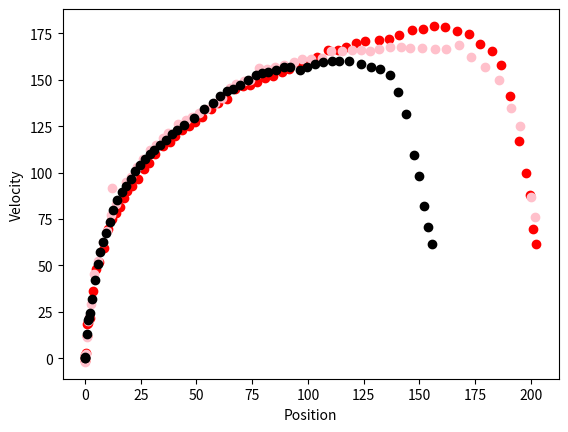

Write the Python code that produced this figure.
import matplotlib.pyplot as plt
x = [  # Position values
    -0.007539822368615503, -0.007539822368615503, -0.015289252267896436, 
    0.718721698128609, 1.1253853377009662, 1.7024473590338078, 
    2.3592042789367857, 3.1967142424427872, 4.37760667704146, 
    5.459591155072671, 7.0469063550293685, 8.57286531590317, 
    10.136174312783108, 11.706902743054464, 13.292767195016642, 
    15.17645905957122, 17.15830916939655, 19.641921385829544, 
    21.7201958214512, 24.19779999589453, 26.418548619288458, 
    29.009981503168433, 32.039617286030975, 34.92723359114186, 
    37.22561723259997, 39.49693042347258, 42.993513395119884, 
    45.42605354710092, 48.17557171495015, 50.578680529159726, 
    53.2185524474146, 55.95598000918948, 58.305586159540006, 
    61.25440787693739, 64.33472778121151, 66.91348736450855, 
    69.92722298513404, 72.74893638109573, 75.7890305833195, 
    79.51503003739488, 83.12352822523765, 86.49808725246884, 
    90.07599881530476, 94.08003272702422, 97.77852157127349, 
    101.24308644074206, 106.23872123032957, 109.86756152596573, 
    113.72061191574683, 119.14612803284362, 122.6864408216756, 
    127.10951302253207, 130.49843390723922, 134.54412716264406, 
    138.05422961168867, 142.52096127135178, 146.3736810399148, 
    150.3856634221263, 154.60143709715985, 159.40558813729288, 
    163.60888629482372, 167.89753432450837, 172.4400067050471, 
    176.83072011549513, 181.6081550076349, 186.01773642017542, 
    189.67331652071496, 193.67107561632523, 196.5782672936115, 
    198.29440710821842, 199.4220420336108, 200.13857741406727, 
    200.75596054612672, 201.3110111453785, 201.6896061546103, 
    201.9598120328385, 202.1545460091589, 202.21712732063662, 
    202.1543920409502, 202.05943812109322, 201.89625975055964, 
    201.71587550273634, 201.48276650830368, 201.27630112476746, 
    201.05061898571708, 200.83353448817172, 200.60010472168443, 
    200.4309904279746, 200.28035563288725, 200.10949270459943, 
    200.00731826208778, 199.9256310930272, 199.89127051261787, 
    199.87600126875154, 199.8724058497451, 199.8724058497451, 
    199.8764465145407, 199.8804880409798, 199.88397395400008, 
    199.88746086661396, 199.89150153140957, 199.89150153140957, 
    199.89150153140957, 199.89150153140957, 199.89105482375152
]

y = [  # Velocity values
    0.0, 0.0, -0.15098265586211806, 13.035729277668164, 
    20.56603619746632, 21.86030639494619, 23.833619761137477, 
    30.385484145520472, 44.7864402665173, 52.10511156906109, 
    57.53490269250193, 63.03439288165995, 69.73512600706317, 
    74.4687452014839, 78.3802511562989, 82.5911324393375, 
    89.31025722032994, 93.6927562740637, 96.88867476723657, 
    101.68439920101406, 104.75948816320188, 107.77454962813373, 
    111.13415537950746, 112.82213337842045, 115.7073509234348, 
    118.2667612624337, 121.46528624214622, 123.78605959123091, 
    125.88600534788792, 127.40457544312162, 129.59741204611123, 
    131.39882513662346, 133.49341123554981, 135.9057403918425, 
    138.90703416876536, 141.44971904054486, 143.28658115344663, 
    143.90833356735777, 144.52205284891926, 145.3461078902834, 
    148.05045760324205, 149.99362939281667, 151.56407312768513, 
    151.33606651898185, 152.15949474111784, 154.17928216727617, 
    152.90858846536358, 150.26631035882056, 156.14721846398606, 
    159.92075871138238, 159.69650865316427, 158.71032979849502, 
    159.31620266295243, 160.7556682038475, 160.60272597487676, 
    160.3520910681553, 161.03118170140843, 161.8823385822476, 
    160.52068305172233, 158.70783102656503, 157.05120502219847, 
    155.76245278632328, 154.3949272023953, 150.47072433434093, 
    145.04270556901403, 138.44105488652352, 129.3698221877438, 
    106.66599148938118, 86.11125270357842, 66.65644240493232, 
    48.20414325373167, 39.66660885473032, 33.50372052474895, 
    26.11531737824737, 24.611373689944497, 20.613244545057597, 
    15.840497079655494, 5.158262091135858, -0.10553739860260522, 
    -2.136362997842166, -5.263988759833968, -7.305080344479177, 
    -9.045623402501763, -10.011972132940206, -10.527740748828917, 
    -10.645960123697765, -10.240331834208572, -9.489672851811823, 
    -8.749655227851397, -7.333076704481055, -6.056262010021805, 
    -3.9888466934402182, -3.30462866388347, -2.111234341316741, 
    -1.0756812558639908, -0.7171208372426605, -0.13266324999543913, 
    0.0842450255953612, 0.1505315563176176, 0.22580146142425397, 
    0.37632889079404397, 0.22579733447642641, 0.22579733447642641, 
    0.0752657781588088, -0.008934153161089243
    # Note: Velocity becomes 0.0 repeatedly after this point; I've included up to 57.903 timestamp
]

x2 = [
    0.018553283432666292, 0.12778053838007433, 0.030178557170705292, 
    0.3089849855542012, 0.6780431612232405, 1.0927333914970931, 
    1.5176238215327893, 2.213749045509178, 3.529966369947956, 
    4.7567672933030245, 6.357081217662137, 8.390037517493175, 
    10.495029030319694, 12.212608156842835, 14.030539828922054, 
    15.673594504836894, 17.290959657455, 18.85879555329733, 
    21.20506554432171, 23.698218050364368, 26.51701341031407, 
    28.8780675798618, 31.518844949168464, 35.04440436482587, 
    37.89854172271181, 40.49106053431546, 43.589179199503455, 
    46.5706614442851, 49.38644254127008, 52.37880777086741, 
    56.358668526958155, 59.621792811937425, 63.51814696519132, 
    67.32642474443593, 70.64827682888793, 73.83385438853887, 
    77.3659522963664, 80.76632288720255, 84.15643780975338, 
    88.25472892823261, 91.6893684589138, 96.26884901462626, 
    100.26166101267458, 103.97111252272994, 108.97405398320095, 
    113.32899852215535, 117.2871929547616, 121.5952860121944, 
    125.73040176415073, 132.0119565127003, 136.29865962589463, 
    141.06397398267728, 146.64336009389166, 151.8118948731915, 
    156.72814036211219, 161.69796957641253, 166.8793185746712, 
    172.24501799289402, 177.37382101558944, 182.53399225112264, 
    186.55818775509425, 190.63512385023455, 194.9474607703573, 
    197.86461382268268, 199.5957770262119, 200.8767762223031, 
    202.34645990359016
]

y2 = [
    0.0, 1.9603534420778512, -1.5830806247273246, 3.016112884576705, 
    11.837521118726341, 18.170971908363367, 18.770854699712828, 
    21.49848499986233, 36.101363082260264, 47.9445831377927, 
    51.7480390358103, 59.41190863738943, 69.86129390267122, 
    75.06013542190861, 78.11699993245963, 81.26303897423453, 
    86.14823368346804, 90.21004193538342, 93.0201133973783, 
    96.70788349133052, 101.86084265336022, 105.06116704586792, 
    109.94543244629232, 114.41697969124135, 116.73389123762963, 
    119.68419063231806, 123.09122083060647, 124.90030183073075, 
    127.32812486347166, 129.96154692159726, 134.5153209403686, 
    137.75402428118866, 139.9309815424186, 144.86208372356307, 
    146.42963267306325, 147.10260778244879, 149.06376945173557, 
    150.94321618558513, 152.15126561931234, 154.11091195671128, 
    155.92231777942482, 158.33489694959746, 159.7705589228175, 
    162.48401499343726, 165.94652191114957, 166.25279794687296, 
    167.83705135132, 169.94088485168356, 171.0678583175964, 
    171.37981114565036, 171.90885215749628, 174.2450873030665, 
    176.810051165572, 177.49097433521376, 179.06989973886, 
    178.2412295307374, 176.1976333164117, 174.6247375417242, 
    169.46896554704776, 165.3898852537046, 158.12942294851183, 
    141.07760465621513, 116.89976204607638, 99.5571615323218, 
    88.06041380758577, 69.55311552377007, 61.74533809787584
]

#12.5v 20tooth
x3 = [
    0.0, 0.0, 0.02629249066750814, 0.8622543694881665, 1.2388426426830903, 
    1.6761069150401382, 2.2641919732259446, 3.097248015823547, 4.016303229962593, 
    5.078194321135368, 6.558356203654895, 7.779024640741963, 9.101425446393787, 
    10.442963322837048, 11.690234928435563, 13.258269683127446, 14.82600450375269, 
    16.145756756920175, 18.031181507457607, 19.509425534892742, 20.91608219153796, 
    22.57264765279883, 23.956703250582624, 25.7112370076681, 27.409207893665453, 
    29.284465790218622, 31.058863284843035, 32.935224892612894, 34.89043993023833, 
    36.70895534092655, 38.644786663520705, 40.72339991361206, 43.59486109167096, 
    45.77551675288098, 47.737212191239344, 49.573650405699524, 52.03584615412118, 
    53.81189065191017, 56.21029610228188, 58.771127951325305, 61.561733882510225, 
    64.34857318684237, 66.76530334905127, 69.23439553149653, 71.72378550911303, 
    74.3445574757634, 76.93059998461263, 79.21202602919634, 82.01293676501813, 
    84.92715000754372, 88.24542507131194, 90.84672929526363, 94.57904543613151, 
    97.81327773697319, 100.99608496021972, 104.12901019382693, 108.1204256431145, 
    110.83532896617622, 113.85026717488935, 117.7649409263421, 121.65031997506917, 
    125.3724154648188, 128.36088019545807, 132.0352881992302, 134.80038412208611, 
    138.27943850089756, 141.44574677994186, 144.6143393383729, 147.80703860093416, 
    150.6206513571321, 154.88930251539415, 158.81215944383487, 162.64776380659262, 
    166.58888818851406, 170.7292819611589, 175.0336090309452, 178.92620116696625, 
    182.76740122010466, 186.36517468707189, 189.45281240194998, 193.24091705459057, 
    196.50298339384582, 198.50679806286095, 199.5166701845913, 200.18336052471867, 
    200.76580523957244
]

y3 = [
    0.0, 0.0, 0.0, 16.730470632276536, 20.41775453197429, 23.365997826908988, 
    25.947712726600383, 32.812805924937166, 42.60104480668028, 50.799772774378056, 
    56.809534821838895, 61.33614603674972, 66.55236463703908, 70.92436151677946, 
    73.70881065409127, 78.0902022434229, 82.61167718052643, 84.72751111952208, 
    88.58939892289878, 91.1764443867832, 92.38244376947249, 95.42639246566166, 
    96.63216145591994, 99.518548247111, 102.15534642453807, 104.35788095493957, 
    107.09950042466092, 109.23185855075806, 111.27914619516964, 112.55185513368897, 
    115.39938680043298, 116.65970353675654, 120.27727862210097, 122.2321709574483, 
    123.35354013210888, 126.11804218763683, 129.19437293142144, 130.15619970456876, 
    132.4151029057901, 133.02046589428184, 134.69145934024792, 136.5778939512468, 
    139.95649198625668, 142.8792437758385, 144.9889672574584, 145.36737507652225, 
    146.500126793711, 147.32527232261316, 148.00463626722956, 149.05943072346426, 
    149.1940247385188, 148.88769852499914, 151.0626198738611, 151.74218590162397, 
    152.63862742026765, 153.6310118688301, 154.24667870337788, 154.77187862725916, 
    153.4854909997725, 152.86059878808211, 153.47858926114557, 153.59147263084208, 
    153.51257468205313, 153.67839413097064, 154.17458612040224, 154.21965708995128, 
    153.1143723204484, 152.0533727049435, 151.42454900014292, 151.80040554055117, 
    154.12808582194234, 154.93819815831813, 153.46825158112281, 151.51310616498603, 
    148.96800100056288, 145.46215575492812, 141.7664032641797, 138.70515144098, 
    132.16548499028082, 120.10903242011057, 104.30828139994236, 80.4897022846346, 
    65.76568746963903, 51.72820285248329, 41.0043120446983, 36.65651124462712
]

y4 = [
    0.0, 1.8849555023071958, -2.0356585327681653, 2.4885602968571465, 
    11.387550690043355, 20.206723947889554, 22.172583581679607, 28.97188138192959,
    45.29785086919424, 52.52888088448193, 62.504849353378596, 68.61351916159627, 
    76.90990914118663, 82.86080721710618, 91.86838339726381, 94.95915851127562, 
    97.59764252339038, 102.85486493049748, 107.1526628365133, 112.05936879015339, 
    115.07422246585985, 118.39309644762054, 121.24992423168047, 126.21429552146154, 
    128.31967776023717, 130.00125543609886, 131.90431818482844, 134.23479295481928, 
    137.74198741071666, 140.43435652372168, 145.60651010048468, 147.86191398431586, 
    149.14858602663895, 150.12398830541053, 156.29928107679493, 155.9271149146348, 
    156.6773487398225, 157.94136808581038, 159.8369912648428, 161.27490998571864, 
    161.26790295735918, 161.9386755414897, 165.41562864973778, 165.78440553318146, 
    165.8543234796709, 166.3288329754017, 165.80887147143338, 166.639060945604, 
    167.54398556180843, 167.67939643191554, 167.43442394406148, 167.1644467487529, 
    166.47836714460584, 166.83359420734405, 168.58916796582557, 162.0574104506699, 
    157.1804905736459, 149.6538302210845, 134.9121393254407, 125.08412169274057, 
    86.83144231100809, 76.27971601408356
]

x4 = [
    0.06378521434150457, 0.16895333904359452, 0.067480169926486, 0.37277633848852254, 
    0.8064860295433371, 1.2511389890950917, 1.9330587046206533, 2.6637646656942326, 
    4.140145119382387, 5.587573292273463, 7.905579767806314, 9.81256815970055, 
    11.708405224224327, 14.071085272596887, 12.18469065837068, 18.349092406516906, 
    20.413520286759574, 23.20872657591829, 25.82394152339657, 29.015274535389402, 
    31.769807089078444, 34.78052079444446, 37.2290818357672, 41.5283145338587, 
    45.169401246228695, 48.00696560919791, 51.15750846708628, 54.07043799284919, 
    58.284226402429944, 61.278528172005124, 65.23349816497458, 67.8691006553628, 
    71.2777917717296, 74.22324936987567, 78.08778498360249, 81.67434361984228, 
    85.44818774695088, 89.3843689656269, 93.83952541386962, 97.44803630804915, 
    101.28236660243878, 106.14691829010484, 110.1799391972302, 115.34804096576346, 
    119.6278657436842, 123.66937597494623, 127.65195955655382, 131.86790626020706, 
    136.91570805527857, 141.69526620371803, 145.80777510262408, 151.01377275224903, 
    156.96992969532243, 161.7949393905383, 167.61441271407398, 173.36579923611282, 
    179.59033002035514, 185.68452639519475, 191.109844576123, 195.09599694518568, 
    199.9525998269064, 202.06481715094395
]

x5 = [
    0.0038667973694069906, 0.05664555143400848, 0.045035374378142944, 0.7901624326982394, 
    1.1328067495091774, 1.547227845358867, 2.260252048320603, 3.195723366016656, 
    4.390388110123421, 5.5927306647574815, 6.907955833331397, 8.109901432598347, 
    9.541878160872685, 10.969952751641028, 12.507272057632088, 14.484807438139057, 
    16.478158713427888, 18.449570014071803, 20.549524979496336, 22.476631062317903, 
    24.46780721041455, 26.771582798725117, 28.995608384578862, 30.844068599811546, 
    33.40285935013257, 36.463209521078454, 38.79920315774624, 41.18474722195007, 
    44.20405754909723, 48.82951306895445, 53.33880112225924, 57.33322207456059, 
    60.644250169625806, 63.582377030385416, 66.30140904434838, 69.63503919497495, 
    73.06320310403662, 76.70471144387587, 79.23065974458261, 81.92204300820586, 
    85.48948671313842, 89.21823402078002, 91.8497697408132, 96.2328246135683, 
    99.65538048702601, 103.25027808929667, 106.5942841440391, 110.7871813529133, 
    114.13540473077809, 118.58877079344397, 123.66649400190678, 128.45026736230045, 
    132.24323546086316, 136.63660374980458, 140.36344018910074, 144.0018053654772, 
    147.8055755504972, 149.94448867862502, 152.0925819107039, 153.97060276405824, 
    155.75660111781602
]

y5 = [
    0.0, 0.7539822009228783, 0.1507964186213732, 12.807339870579083, 
    20.41272613262596, 21.610497943674908, 24.5316852613635, 31.922638309877815, 
    41.855889657901976, 50.96187757843321, 57.438879205410736, 62.41916831300884, 
    67.54852584856265, 73.50266868656885, 79.60356302419207, 85.23420867282944, 
    89.5145446577465, 92.70080505217629, 96.79305802960178, 100.66986145698858, 
    104.07867443502587, 107.09422918428791, 110.09663989339528, 112.44639884175422, 
    114.89537304935294, 117.8047642714444, 120.6071112388756, 123.09167318550641, 
    125.75085332199623, 129.17588032784383, 134.16371584774683, 137.61888004328372, 
    141.25532084871145, 144.0346678965453, 144.85687228765576, 147.48178408893452, 
    150.1057302256997, 152.37176110223876, 153.5726619100365, 154.47882099664352, 
    155.53083398946143, 157.03938200701484, 156.8823941333293, 155.5773257676069, 
    156.69796433727757, 158.36704146701408, 159.60526779707223, 160.1316239153683, 
    160.07327876523772, 159.931873876328, 158.31961335359267, 157.13414693318907, 
    156.00253294900045, 152.53692873581667, 143.61943357812046, 131.35110563537816, 
    109.6573230432658, 98.11713001127166, 81.97222412190858, 70.50983977590148, 
    61.27526917606104
]

# plt.scatter(x3, y3, c='green')
# plt.scatter(x, y, c='blue')
plt.scatter(x2, y2, c='red')
plt.scatter(x4, y4, c='pink')
plt.scatter(x5, y5, c='black')
plt.xlabel('Position')
plt.ylabel('Velocity')
plt.show()